Run: headless pygame with SDL's dummy video driver; simulated clock (each Clock.tick advances the game by its frame time, no real sleeping); random seed 0; keys injected as events and as key.get_pressed() state; mouse plan: one left click at the window centre at the start of phase 2, then a move to the lower-right quarter at the start of phase 3.
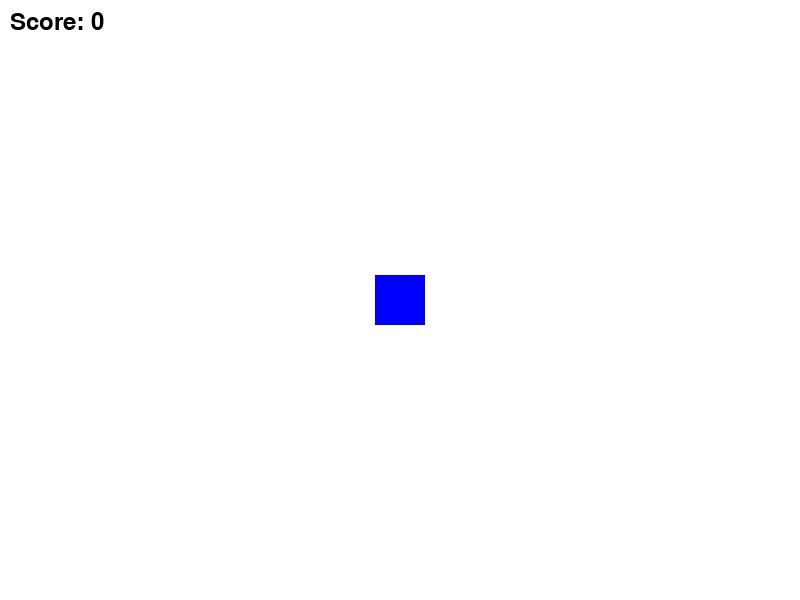
Frame 1 of 4 · flips 1–60 · no input
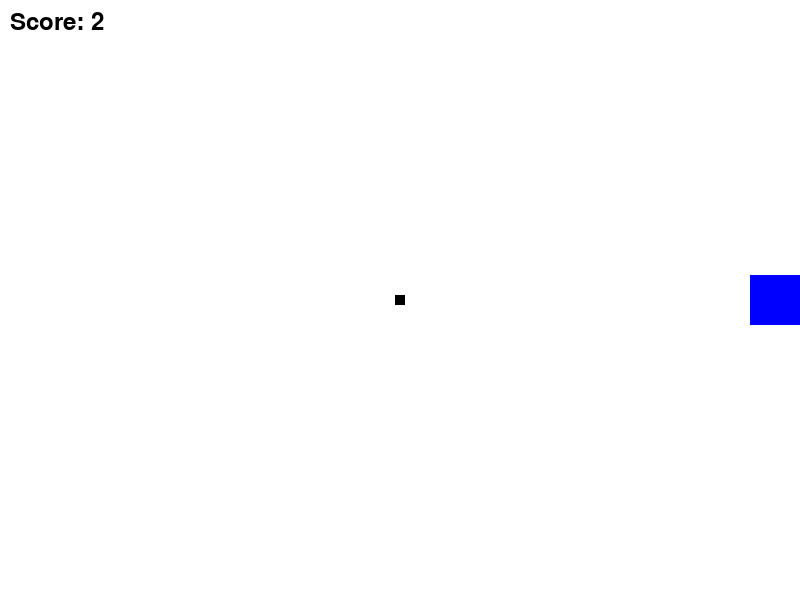
Frame 2 of 4 · flips 61–180 · clicked the window centre · tapped SPACE, RETURN · held RIGHT (→), D
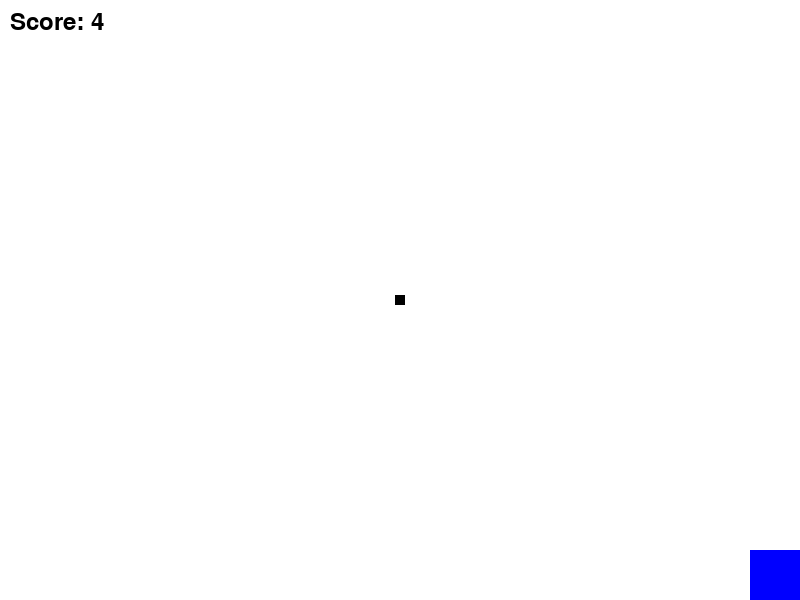
Frame 3 of 4 · flips 181–300 · moved the mouse to the lower-right quarter · held DOWN (↓), S
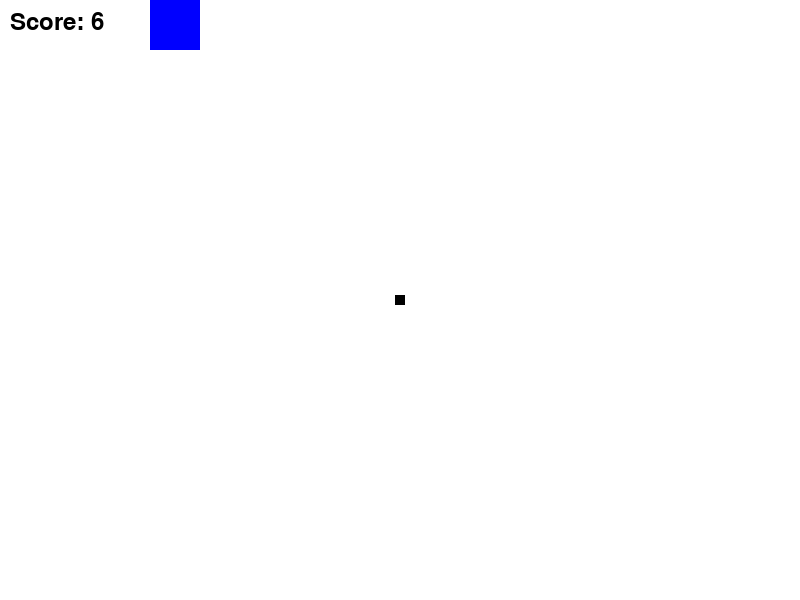
Frame 4 of 4 · flips 301–420 · held LEFT (←), A, UP (↑), W

The pygame program that drew these frames:

import pygame
import sys
import heapq
import random

# Constants
SCREEN_WIDTH = 800
SCREEN_HEIGHT = 600
BLUE = (0, 0, 255)
BLACK = (0, 0, 0)
WHITE = (255, 255, 255)
RED = (255, 0, 0)
SPAWN_ENEMY_EVENT = pygame.USEREVENT + 1

# Initialize Pygame
pygame.init()
screen = pygame.display.set_mode((SCREEN_WIDTH, SCREEN_HEIGHT))
pygame.display.set_caption("Shooter Game")

class Player(pygame.sprite.Sprite):
    def __init__(self):
        super().__init__()
        self.image = pygame.Surface((50, 50))
        self.image.fill(BLUE)
        self.rect = self.image.get_rect()
        self.rect.center = (SCREEN_WIDTH // 2, SCREEN_HEIGHT // 2)
        self.speed = 5
        self.spawn_time = pygame.time.get_ticks()  # Track spawn time
        self.last_shot_time = 0  # Track the time of the last shot

    def update(self, *args):
        keys = pygame.key.get_pressed()
        if keys[pygame.K_LEFT]:
            self.rect.x -= self.speed
        if keys[pygame.K_RIGHT]:
            self.rect.x += self.speed
        if keys[pygame.K_UP]:
            self.rect.y -= self.speed
        if keys[pygame.K_DOWN]:
            self.rect.y += self.speed

        # Boundary checks
        if self.rect.left < 0:
            self.rect.left = 0
        if self.rect.right > SCREEN_WIDTH:
            self.rect.right = SCREEN_WIDTH
        if self.rect.top < 0:
            self.rect.top = 0
        if self.rect.bottom > SCREEN_HEIGHT:
            self.rect.bottom = SCREEN_HEIGHT

    def is_immune(self):
        # Check if the player is still within the immunity period
        return pygame.time.get_ticks() - self.spawn_time < 6000

    def shoot(self, target_x, target_y):
        current_time = pygame.time.get_ticks()
        if current_time - self.last_shot_time >= 500:  # 500 ms = 0.5 seconds
            self.last_shot_time = current_time
            bullet = Bullet(self.rect.centerx, self.rect.centery, target_x, target_y)
            return bullet
        return None

class Bullet(pygame.sprite.Sprite):
    def __init__(self, x, y, target_x, target_y):
        super().__init__()
        self.image = pygame.Surface((10, 10))
        self.image.fill(BLACK)
        self.rect = self.image.get_rect()
        self.rect.center = (x, y)
        self.speed = 5

        # Calculate direction
        dx, dy = target_x - x, target_y - y
        dist = (dx ** 2 + dy ** 2) ** 0.5
        if dist != 0:
            self.dx, self.dy = dx / dist, dy / dist
        else:
            self.dx, self.dy = 0, 0

    def update(self, *args):
        self.rect.x += self.dx * self.speed
        self.rect.y += self.dy * self.speed
        if self.rect.bottom < 0 or self.rect.top > SCREEN_HEIGHT or self.rect.right < 0 or self.rect.left > SCREEN_WIDTH:
            self.kill()

class Enemy(pygame.sprite.Sprite):
    def __init__(self, x, y):
        super().__init__()
        self.image = pygame.Surface((50, 50))
        self.image.fill(RED)
        self.rect = self.image.get_rect()
        self.rect.center = (x, y)
        self.speed = 2
        self.path = []

    def update(self, player):
        if not self.path:
            self.path = self.a_star_pathfinding((self.rect.x, self.rect.y), (player.rect.x, player.rect.y))
        if self.path:
            next_move = self.path.pop(0)
            self.rect.x, self.rect.y = next_move

    def a_star_pathfinding(self, start, goal):
        def heuristic(a, b):
            return abs(a[0] - b[0]) + abs(a[1] - b[1])

        open_set = []
        heapq.heappush(open_set, (0, start))
        came_from = {}
        g_score = {start: 0}
        f_score = {start: heuristic(start, goal)}

        while open_set:
            _, current = heapq.heappop(open_set)

            if current == goal:
                path = []
                while current in came_from:
                    path.append(current)
                    current = came_from[current]
                path.reverse()
                return path

            for dx, dy in [(-1, 0), (1, 0), (0, -1), (0, 1)]:
                neighbor = (current[0] + dx, current[1] + dy)
                tentative_g_score = g_score[current] + 1

                if 0 <= neighbor[0] < SCREEN_WIDTH and 0 <= neighbor[1] < SCREEN_HEIGHT:
                    if tentative_g_score < g_score.get(neighbor, float('inf')):
                        came_from[neighbor] = current
                        g_score[neighbor] = tentative_g_score
                        f_score[neighbor] = tentative_g_score + heuristic(neighbor, goal)
                        heapq.heappush(open_set, (f_score[neighbor], neighbor))

        return []

class Button:
    def __init__(self, x, y, width, height, text, color, text_color):
        self.rect = pygame.Rect(x, y, width, height)
        self.text = text
        self.color = color
        self.text_color = text_color
        self.font = pygame.font.Font(None, 36)

    def draw(self, screen):
        pygame.draw.rect(screen, self.color, self.rect)
        text_surface = self.font.render(self.text, True, self.text_color)
        text_rect = text_surface.get_rect(center=self.rect.center)
        screen.blit(text_surface, text_rect)

    def is_clicked(self, event):
        if event.type == pygame.MOUSEBUTTONDOWN and event.button == 1:
            if self.rect.collidepoint(event.pos):
                return True
        return False

def spawn_enemy():
    x = random.randint(0, SCREEN_WIDTH)
    y = random.randint(0, SCREEN_HEIGHT)
    enemy = Enemy(x, y)
    all_sprites.add(enemy)
    enemies.add(enemy)

def display_game_over(screen, score):
    font = pygame.font.Font(None, 74)
    text = font.render("Game Over", True, RED)
    screen.blit(text, (SCREEN_WIDTH // 2 - text.get_width() // 2, SCREEN_HEIGHT // 2 - text.get_height() // 2))
    pygame.display.flip()
    pygame.time.wait(3000)

# Main game loop
clock = pygame.time.Clock()
running = True
game_over = False
score = 0
start_time = pygame.time.get_ticks()

# Sprite groups
all_sprites = pygame.sprite.Group()
bullets = pygame.sprite.Group()
enemies = pygame.sprite.Group()

# Create player instance
player = Player()
all_sprites.add(player)

# Set a timer to spawn enemies
pygame.time.set_timer(SPAWN_ENEMY_EVENT, 2000)  # Spawn an enemy every 2 seconds

# Create reset button instance
reset_button = Button(SCREEN_WIDTH // 2 - 50, SCREEN_HEIGHT // 2 + 50, 100, 50, "Try Again", RED, WHITE)

while running:
    for event in pygame.event.get():
        if event.type == pygame.QUIT:
            running = False
        elif event.type == SPAWN_ENEMY_EVENT:
            spawn_enemy()
        elif event.type == pygame.MOUSEBUTTONDOWN and event.button == 1:
            if game_over and reset_button.is_clicked(event):
                # Reset game state
                game_over = False
                score = 0
                start_time = pygame.time.get_ticks()
                all_sprites.empty()
                bullets.empty()
                enemies.empty()
                player = Player()
                all_sprites.add(player)
            else:
                target_x, target_y = event.pos
                bullet = player.shoot(target_x, target_y)
                if bullet:
                    all_sprites.add(bullet)
                    bullets.add(bullet)

    if not game_over:
        # Update
        all_sprites.update(player)

        # Update enemies with player reference
        for enemy in enemies:
            enemy.update(player)

        # Check for bullet-enemy collisions
        hits = pygame.sprite.groupcollide(bullets, enemies, True, False)
        for hit in hits:
            for enemy in hits[hit]:
                enemy.kill()

        # Update score based on elapsed time
        elapsed_time = (pygame.time.get_ticks() - start_time) // 1000
        score = elapsed_time

        # Check for player-enemy collisions
        if not player.is_immune() and pygame.sprite.spritecollideany(player, enemies):
            game_over = True

        # Draw
        screen.fill(WHITE)
        all_sprites.draw(screen)

        # Display score
        font = pygame.font.Font(None, 36)
        score_text = font.render(f"Score: {score}", True, BLACK)
        screen.blit(score_text, (10, 10))

        pygame.display.flip()

    else:
        display_game_over(screen, score)
        reset_button.draw(screen)
        pygame.display.flip()

    # Cap the frame rate
    clock.tick(60)

pygame.quit()
sys.exit()
